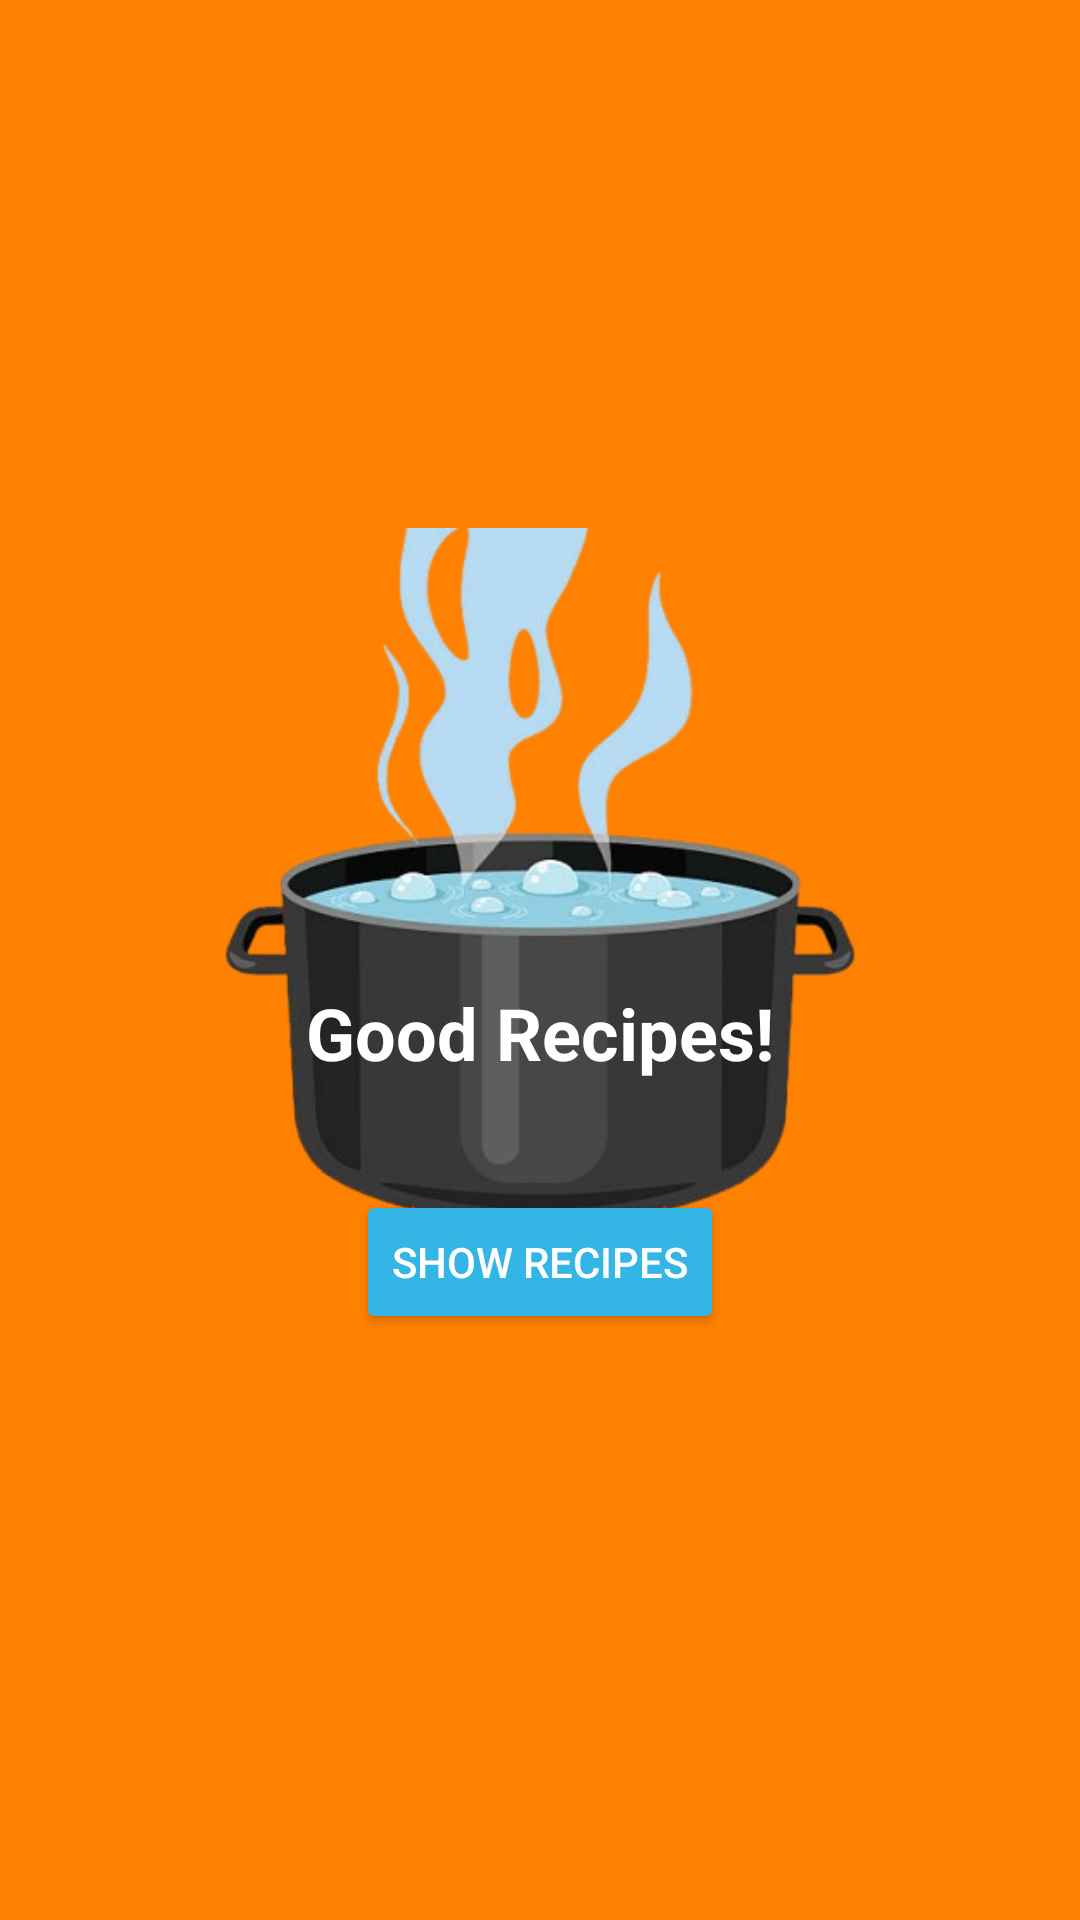

The Android layout XML behind this screen, and the referenced resources:
<!-- AndroidManifest.xml: activity theme Theme.Android_Map -->
<!-- res/layout/activity_main.xml -->
<?xml version="1.0" encoding="utf-8"?>
<androidx.constraintlayout.widget.ConstraintLayout
    xmlns:android="http://schemas.android.com/apk/res/android"

    android:orientation="vertical"
    android:layout_width="match_parent"
    android:layout_height="match_parent"
    android:background="@color/home"
    xmlns:app="http://schemas.android.com/apk/res-auto"
    xmlns:tools="http://schemas.android.com/tools"
    tools:context="com.example.android_map.MainActivity"
    >

    <ImageView
        android:id="@+id/imageView"
        android:layout_width="288dp"
        android:layout_height="288dp"
        app:layout_constraintBottom_toBottomOf="parent"
        app:layout_constraintLeft_toLeftOf="parent"
        app:layout_constraintRight_toRightOf="parent"
        app:layout_constraintTop_toTopOf="parent"

        android:src="@drawable/home_bg"/>
    
    <TextView
        android:id="@+id/textView"
        android:layout_width="wrap_content"
        app:layout_constraintTop_toTopOf="parent"
        app:layout_constraintVertical_bias="0.54"
        app:layout_constraintBottom_toBottomOf="parent"
        app:layout_constraintLeft_toLeftOf="parent"
        app:layout_constraintRight_toRightOf="parent"
        android:layout_height="wrap_content"
        android:text="Good Recipes!"
        android:textSize="24sp"
        android:textStyle="bold"
        android:layout_centerHorizontal="true"
        android:textColor="@android:color/white"

        />
    
    <Button
        android:id="@+id/button"
        android:layout_width="wrap_content"
        android:layout_height="wrap_content"
        android:text="Show Recipes"
        android:backgroundTint="@android:color/holo_blue_light"
        android:textColor="@android:color/white"
        app:layout_constraintTop_toTopOf="parent"
        app:layout_constraintVertical_bias="0.67"
        app:layout_constraintHorizontal_bias="0.5"
        app:layout_constraintLeft_toLeftOf="parent"
        app:layout_constraintRight_toRightOf="parent"
        app:layout_constraintBottom_toBottomOf="parent"

        />

    

</androidx.constraintlayout.widget.ConstraintLayout>
<!-- resources referenced by this layout -->
<resources>
  <color name="home">#FF8101</color>
  <!-- drawable home_bg: png bitmap (drawable, 119025 bytes) -->
  <style name="Theme.Android_Map" parent="Theme.AppCompat.Light.NoActionBar" />
</resources>
